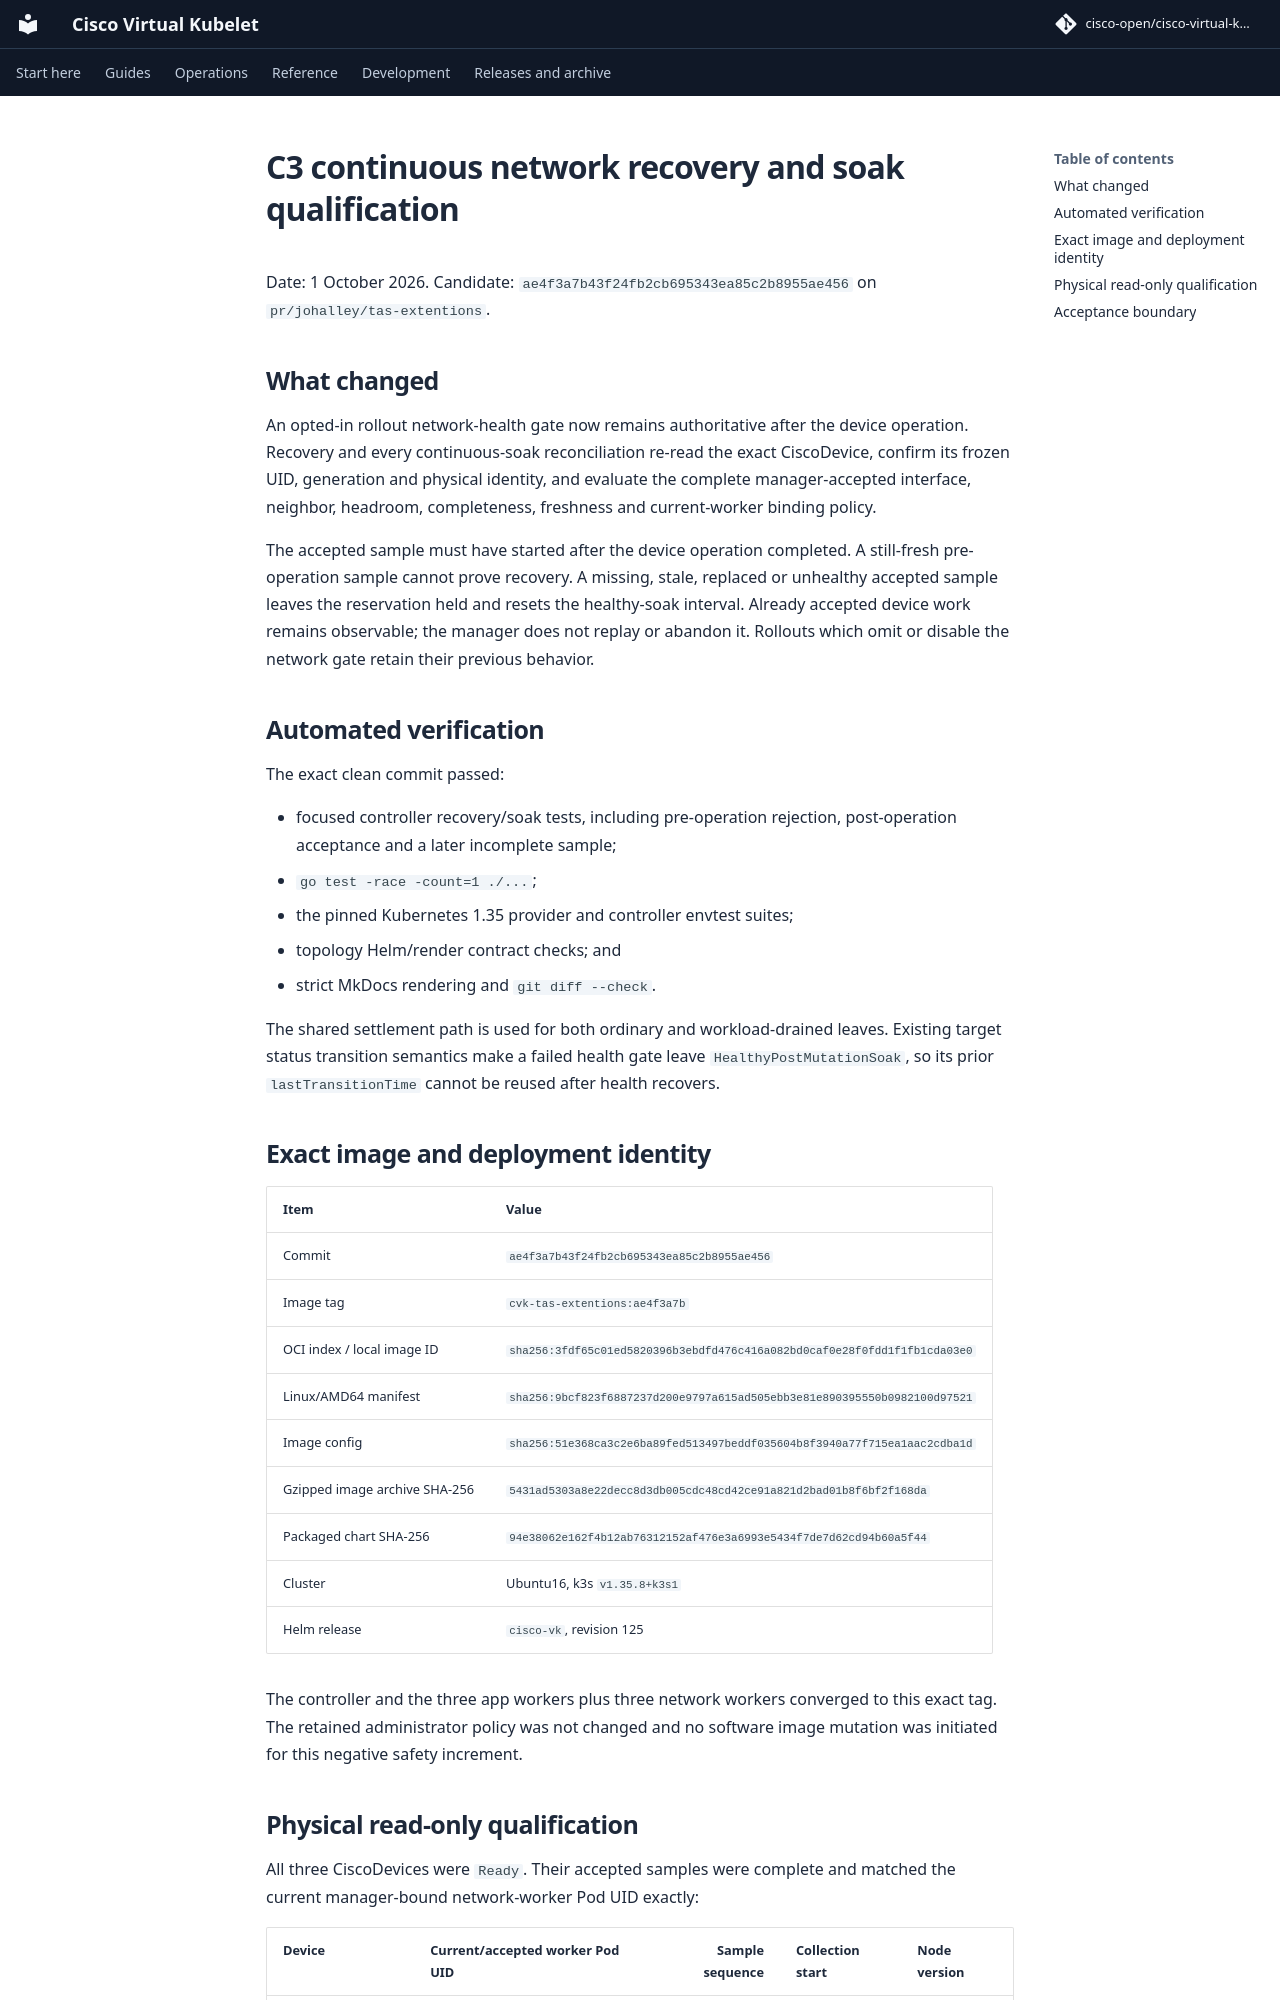

repository: cisco-open/cisco-virtual-kubelet · page: docs/evidence/topology-2026-10-01/c3-continuous-network-recovery-soak/index.html · generator: mkdocs

# C3 continuous network recovery and soak qualification

Date: 1 October 2026. Candidate:
`ae4f3a7b43f24fb2cb695343ea85c2b8955ae456` on
`pr/johalley/tas-extentions`.

## What changed

An opted-in rollout network-health gate now remains authoritative after the
device operation. Recovery and every continuous-soak reconciliation re-read
the exact CiscoDevice, confirm its frozen UID, generation and physical
identity, and evaluate the complete manager-accepted interface, neighbor,
headroom, completeness, freshness and current-worker binding policy.

The accepted sample must have started after the device operation completed.
A still-fresh pre-operation sample cannot prove recovery. A missing, stale,
replaced or unhealthy accepted sample leaves the reservation held and resets
the healthy-soak interval. Already accepted device work remains observable;
the manager does not replay or abandon it. Rollouts which omit or disable the
network gate retain their previous behavior.

## Automated verification

The exact clean commit passed:

- focused controller recovery/soak tests, including pre-operation rejection,
  post-operation acceptance and a later incomplete sample;
- `go test -race -count=1 ./...`;
- the pinned Kubernetes 1.35 provider and controller envtest suites;
- topology Helm/render contract checks; and
- strict MkDocs rendering and `git diff --check`.

The shared settlement path is used for both ordinary and workload-drained
leaves. Existing target status transition semantics make a failed health gate
leave `HealthyPostMutationSoak`, so its prior `lastTransitionTime` cannot be
reused after health recovers.

## Exact image and deployment identity

| Item | Value |
| --- | --- |
| Commit | `ae4f3a7b43f24fb2cb695343ea85c2b8955ae456` |
| Image tag | `cvk-tas-extentions:ae4f3a7b` |
| OCI index / local image ID | `sha256:3fdf65c01ed5820396b3ebdfd476c416a082bd0caf0e28f0fdd1f1fb1cda03e0` |
| Linux/AMD64 manifest | `sha256:9bcf823f6887237d200e9797a615ad505ebb3e81e890395550b0982100d97521` |
| Image config | `sha256:51e368ca3c2e6ba89fed513497beddf035604b8f3940a77f715ea1aac2cdba1d` |
| Gzipped image archive SHA-256 | `5431ad5303a8e22decc8d3db005cdc48cd42ce91a821d2bad01b8f6bf2f168da` |
| Packaged chart SHA-256 | `94e38062e162f4b12ab76312152af476e3a6993e5434f7de7d62cd94b60a5f44` |
| Cluster | Ubuntu16, k3s `v1.35.8+k3s1` |
| Helm release | `cisco-vk`, revision 125 |

The controller and the three app workers plus three network workers converged
to this exact tag. The retained administrator policy was not changed and no
software image mutation was initiated for this negative safety increment.
